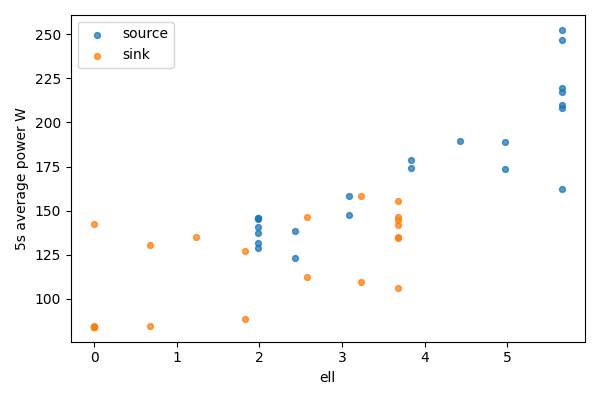

Values plotted in this chart, from the file beside it:
bucket, bucket_start_s, bucket_end_s, gpu, node, ell, power_mean_w, samples
0, 0.0, 5.0, 0, source, 5.656, 252.5, 20
0, 0.0, 5.0, 1, sink, 0, 84.05, 20
1, 5.0, 10.0, 0, source, 5.656, 246.8, 20
1, 5.0, 10.0, 1, sink, 0, 84.1, 20
2, 10.0, 15.0, 0, source, 5.656, 209.9, 20
2, 10.0, 15.0, 1, sink, 0, 84.17, 20
3, 15.0, 20.0, 0, source, 5.656, 219.8, 20
3, 15.0, 20.0, 1, sink, 0, 84.25, 20
4, 20.0, 25.0, 0, source, 5.656, 208.1, 20
4, 20.0, 25.0, 1, sink, 0, 84.22, 20
5, 25.0, 30.0, 0, source, 5.656, 217.4, 20
5, 25.0, 30.0, 1, sink, 0, 84.34, 20
6, 30.0, 35.0, 0, source, 5.656, 162.4, 20
6, 30.0, 35.0, 1, sink, 0, 142.2, 20
7, 35.0, 40.0, 0, source, 4.976, 188.7, 20
7, 35.0, 40.0, 1, sink, 0.6804, 84.68, 20
8, 40.0, 45.0, 0, source, 4.976, 173.7, 20
8, 40.0, 45.0, 1, sink, 0.6804, 130.5, 20
9, 45.0, 50.0, 0, source, 4.427, 189.5, 20
9, 45.0, 50.0, 1, sink, 1.229, 135, 20
10, 50.0, 55.0, 0, source, 3.833, 174.2, 20
10, 50.0, 55.0, 1, sink, 1.823, 88.55, 20
11, 55.0, 60.0, 0, source, 3.833, 178.8, 20
11, 55.0, 60.0, 1, sink, 1.823, 127.3, 20
12, 60.0, 65.0, 0, source, 3.083, 147.5, 20
12, 60.0, 65.0, 1, sink, 2.573, 112.2, 20
13, 65.0, 70.0, 0, source, 3.083, 158.2, 20
13, 65.0, 70.0, 1, sink, 2.573, 146.6, 20
14, 70.0, 75.0, 0, source, 2.432, 123, 20
14, 70.0, 75.0, 1, sink, 3.224, 158.1, 20
15, 75.0, 80.0, 0, source, 2.432, 138.6, 20
15, 75.0, 80.0, 1, sink, 3.224, 109.6, 20
16, 80.0, 85.0, 0, source, 1.983, 145.9, 20
16, 80.0, 85.0, 1, sink, 3.673, 105.9, 20
17, 85.0, 90.0, 0, source, 1.983, 141, 20
17, 85.0, 90.0, 1, sink, 3.673, 135.2, 20
18, 90.0, 95.0, 0, source, 1.983, 145.3, 20
18, 90.0, 95.0, 1, sink, 3.673, 146.6, 20
19, 95.0, 100.0, 0, source, 1.983, 131.8, 20
19, 95.0, 100.0, 1, sink, 3.673, 155.3, 20
20, 100.0, 105.0, 0, source, 1.983, 137.4, 20
20, 100.0, 105.0, 1, sink, 3.673, 141.8, 20
21, 105.0, 110.0, 0, source, 1.983, 145.7, 20
21, 105.0, 110.0, 1, sink, 3.673, 134.7, 20
22, 110.0, 111.6, 0, source, 1.983, 129, 6
22, 110.0, 111.6, 1, sink, 3.673, 144.8, 6
